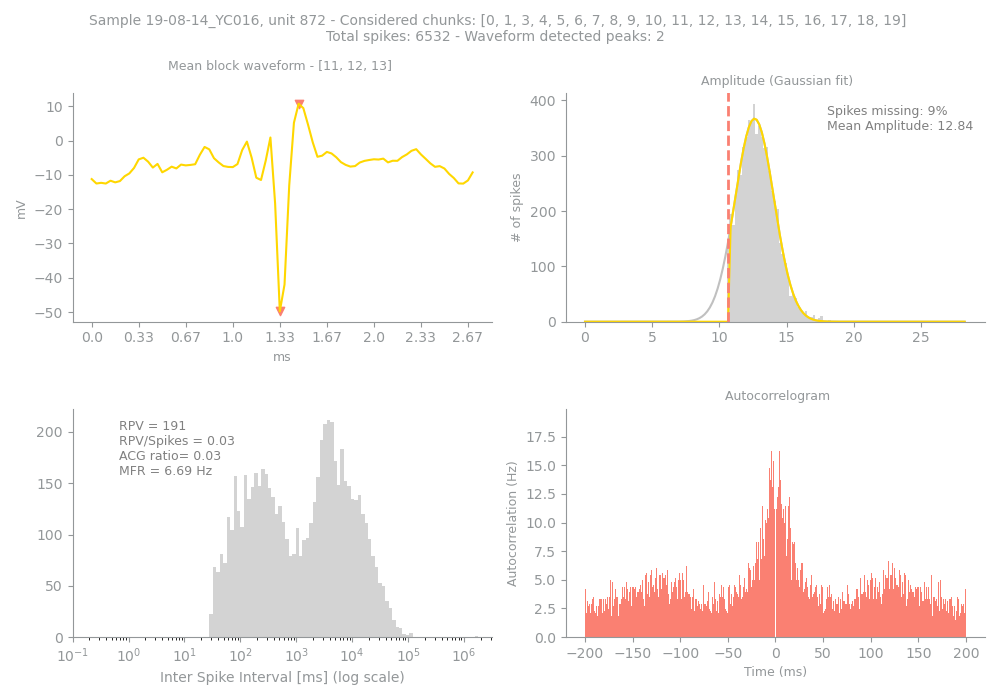

Values plotted in this chart, from the file beside it:
Sample, Unit, PeakChUnit, SpikesUnit, GoodChunks, GoodChunksList, WvfChunks, WvfChunksList, SpikesBlock, PercMissingSpikesBlock, MFRBlockHz, MeanAmpBlock, RPVBlock, FpBlockFancy, FpBlockSimple, ACGViolationRatio, WvfPeaksBlock, PeaksBlock_x, PeaksBlock_y, BigPkNegBlock
19-08-14_YC016, 872, 134, 6532, 19, [0, 1, 3, 4, 5, 6, 7, 8, 9, 10, 11, 12, …, 3, [11, 12, 13], 6377, 9, 6.69, 12.84, 191, , 0.03, 0.03, 2, [44, 40], [10.715317, -49.753742], 1
